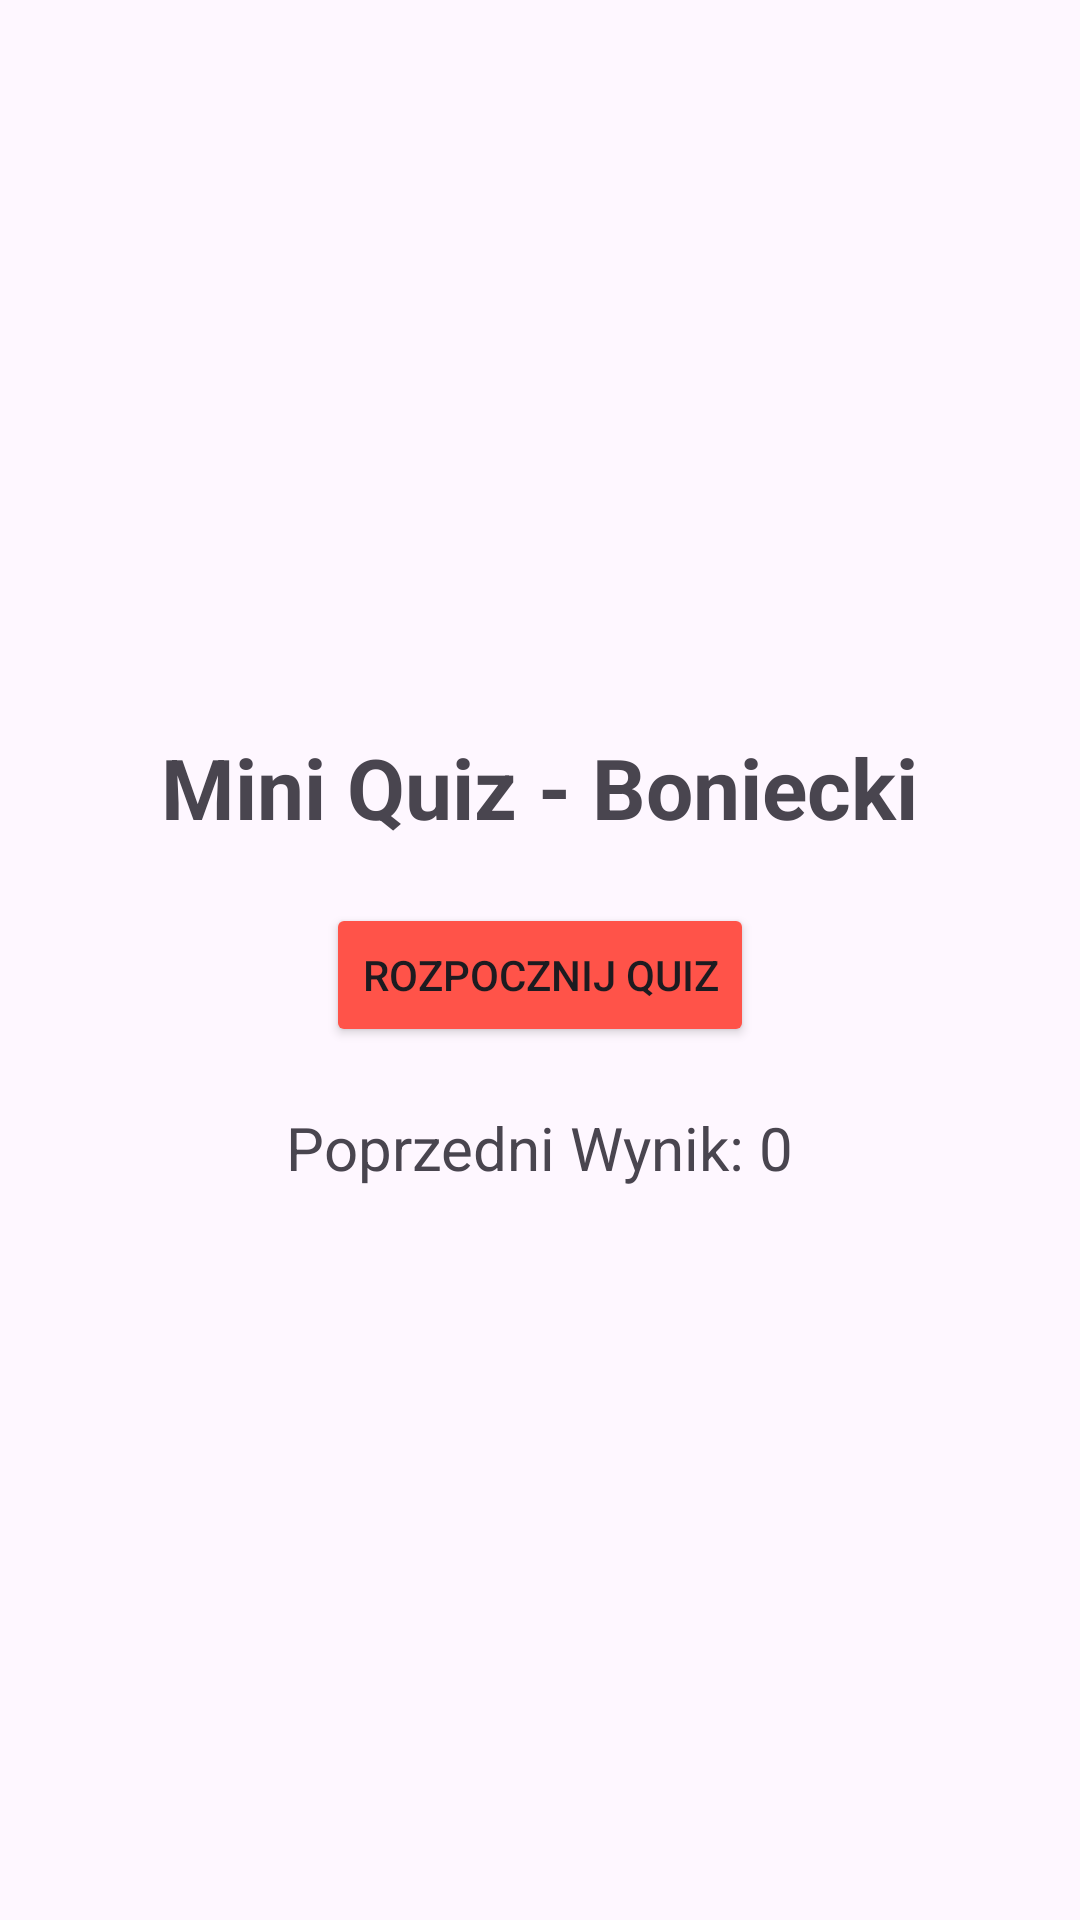

Write the Android layout XML for this screen, with the resource values it uses.
<!-- AndroidManifest.xml: application theme Theme.Mini_Quiz_Boniecki -->
<!-- res/layout/activity_main.xml -->
<?xml version="1.0" encoding="utf-8"?>
<LinearLayout xmlns:android="http://schemas.android.com/apk/res/android"
    android:id="@+id/main"
    android:layout_width="match_parent"
    android:layout_height="match_parent"
    android:orientation="vertical"
    android:gravity="center"
    android:padding="16dp">

    <TextView
        android:id="@+id/titleText"
        android:layout_width="wrap_content"
        android:layout_height="wrap_content"
        android:text="Mini Quiz - Boniecki"
        android:textSize="28sp"
        android:textStyle="bold"
        android:layout_margin="10dp"/>

    <Button
        android:id="@+id/startButton"
        android:layout_width="wrap_content"
        android:layout_height="wrap_content"
        android:text="Rozpocznij Quiz"
        android:layout_margin="10dp"
        android:backgroundTint="#FF5349"/>

    <TextView
        android:id="@+id/resultText"
        android:layout_width="wrap_content"
        android:layout_height="wrap_content"
        android:text="Poprzedni Wynik: 0"
        android:textSize="20sp"
        android:layout_margin="10dp"/>

</LinearLayout>
<!-- resources referenced by this layout -->
<resources>
  <style name="Theme.Mini_Quiz_Boniecki" parent="Base.Theme.Mini_Quiz_Boniecki" />
  <style name="Base.Theme.Mini_Quiz_Boniecki" parent="Theme.Material3.DayNight.NoActionBar">
          
          
      </style>
</resources>
